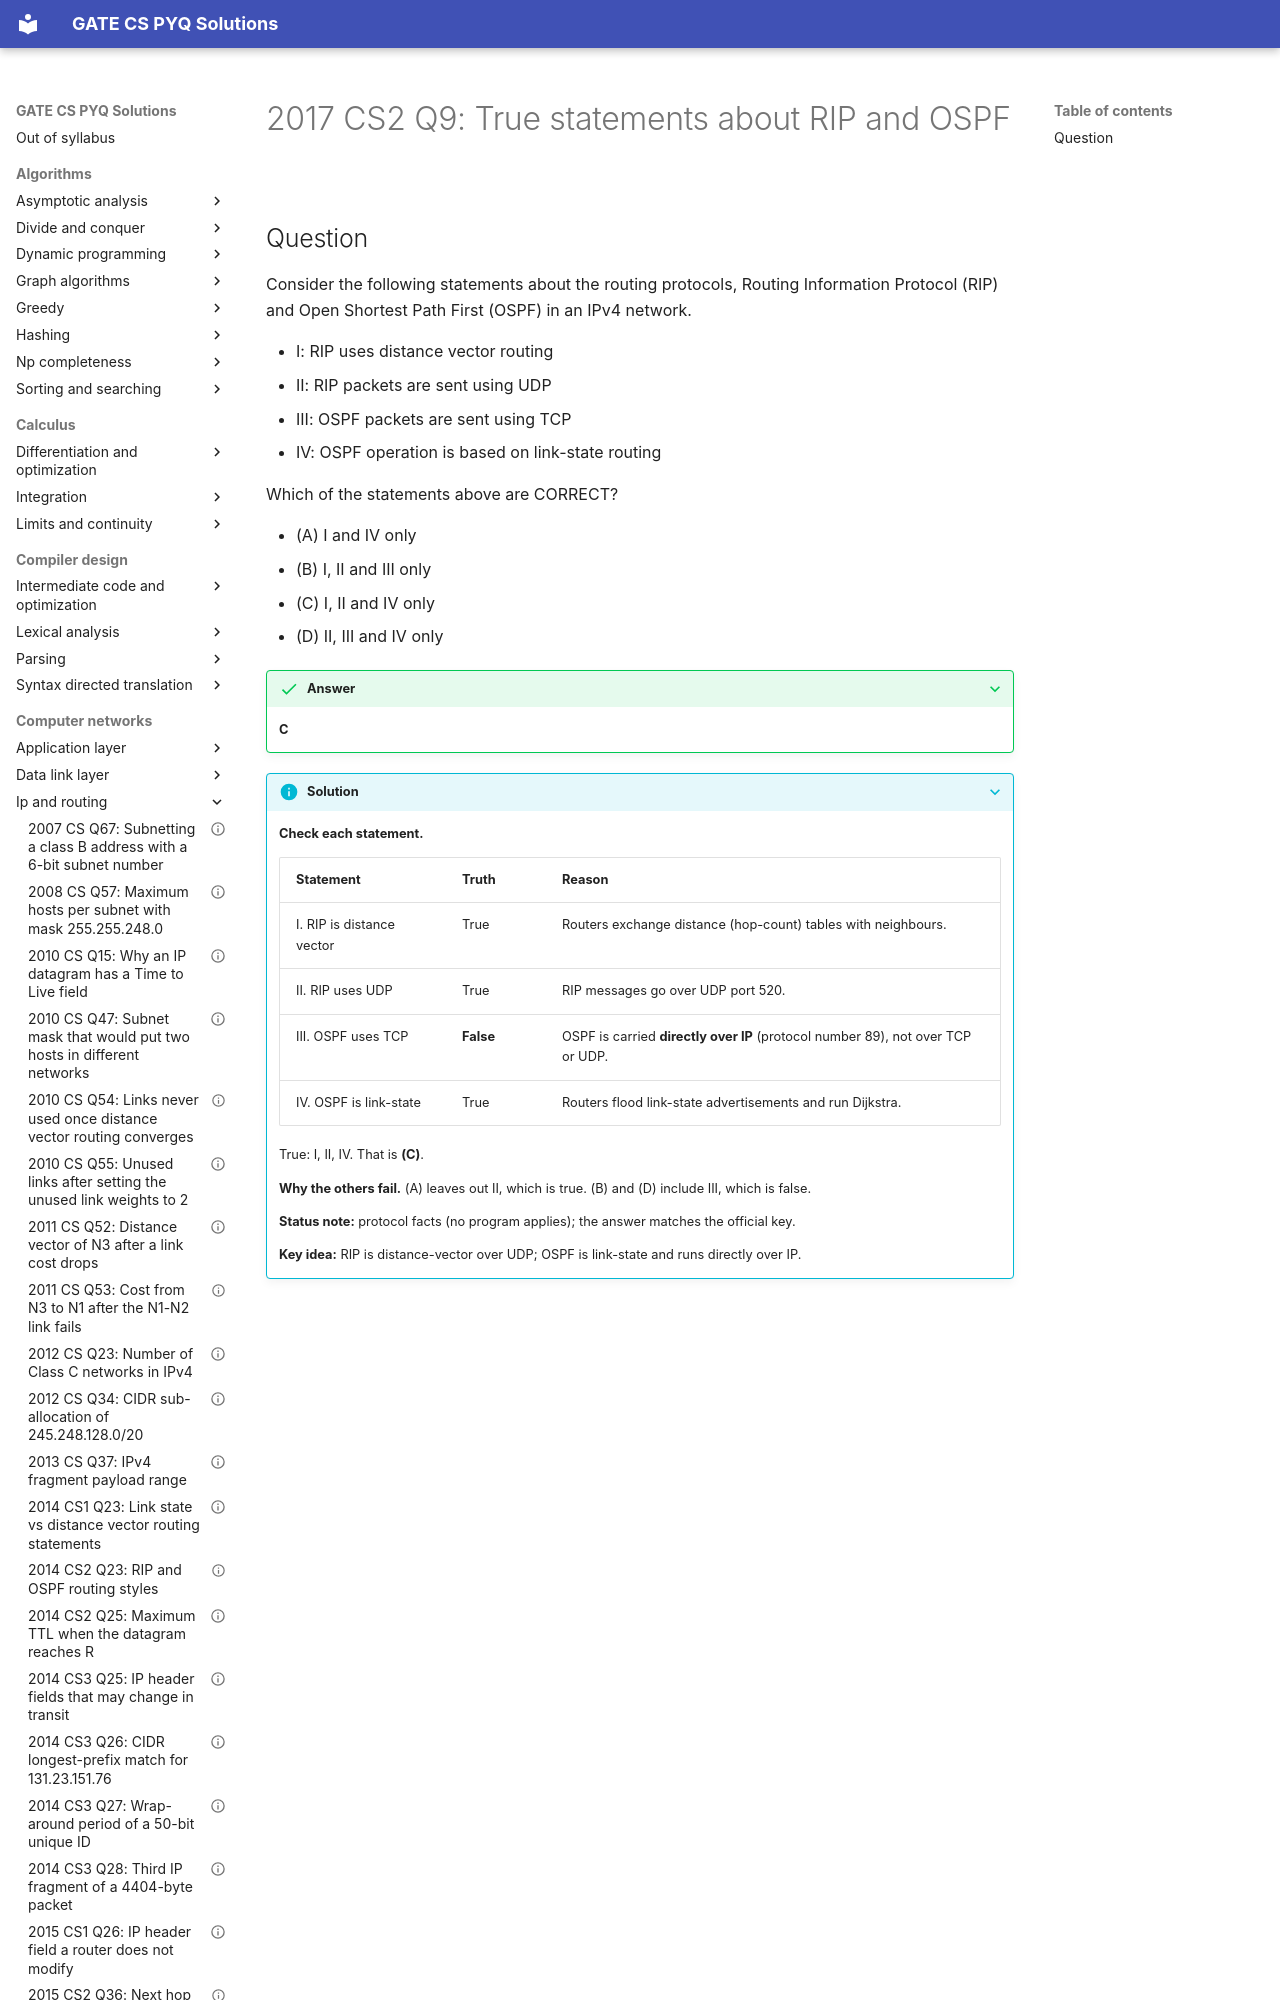

repository: saheenusman/GATE-PYQs · page: computer-networks/ip-and-routing/2017-set2-q9/index.html · generator: mkdocs

---
title: "2017 CS2 Q9: True statements about RIP and OSPF"
year: 2017
set: 2
paper: CS2
q_no: 9
subject: computer-networks
topic: ip-and-routing
also: [transport-layer]
marks: 1
type: MCQ
official_answer: "C"
status: verified
---

# 2017 CS2 Q9: True statements about RIP and OSPF
